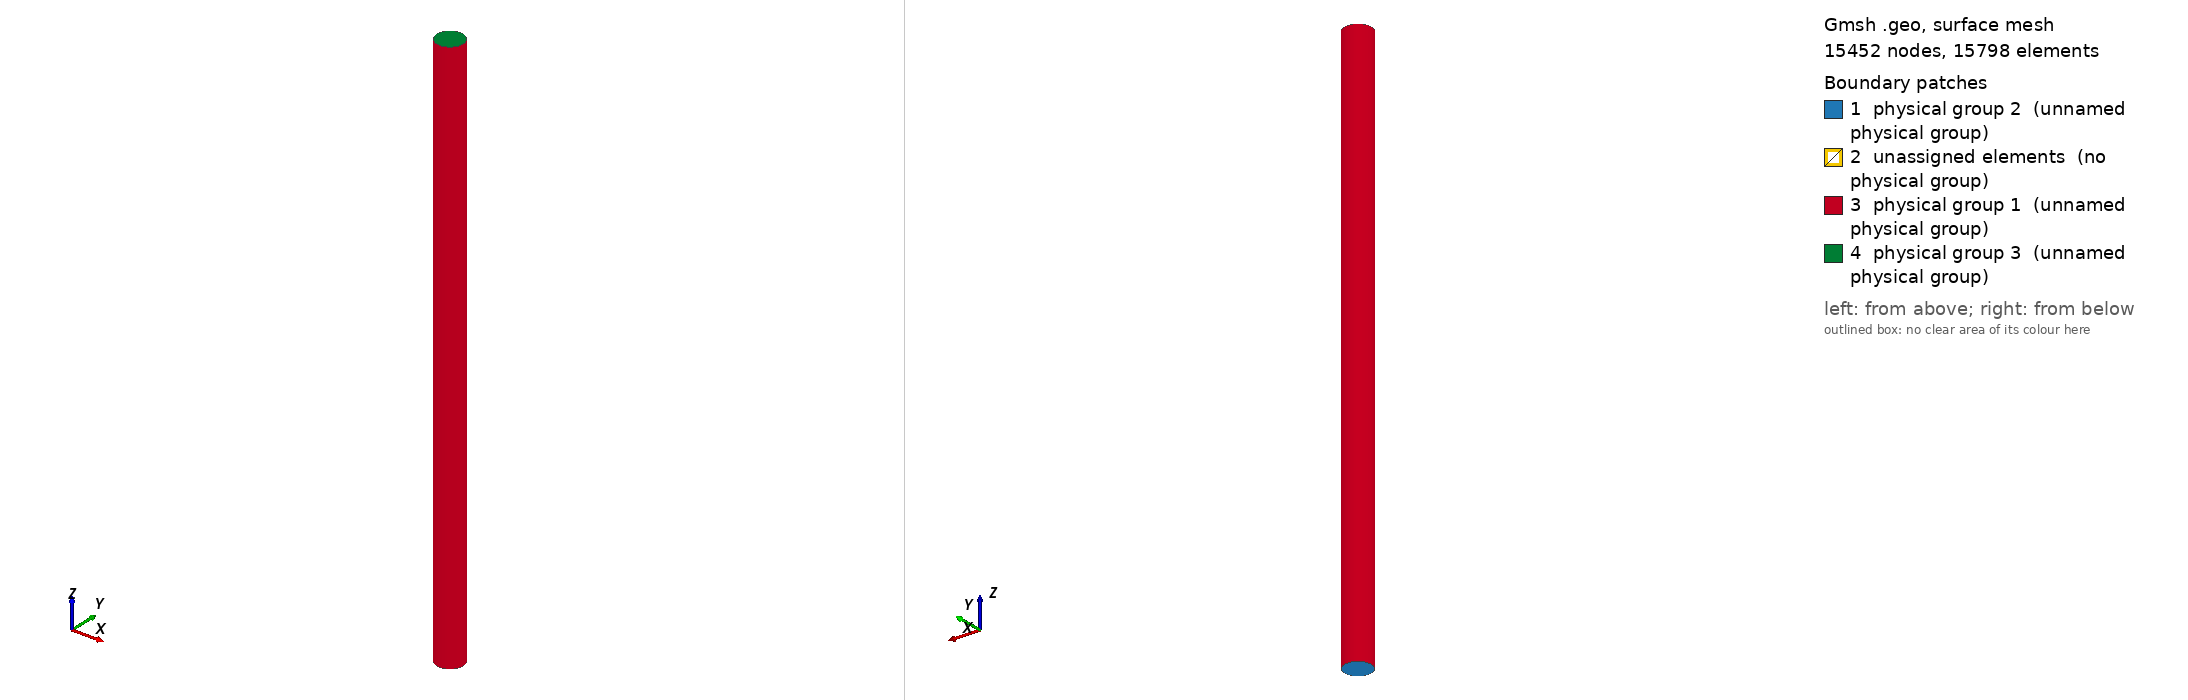

Gmsh geometry script, surface-meshed: 15452 nodes, 15798 surface elements. Boundary patches (legend numbers): 1 physical group 2 (unnamed physical group), 2 unassigned elements (no physical group), 3 physical group 1 (unnamed physical group), 4 physical group 3 (unnamed physical group). Left view from above one corner, right view from below the opposite corner. Legend entries are the model's physical surfaces; 'unassigned elements' are surfaces in no physical group. The drawing asked Gmsh for element sizes between 1% and 20% of the model's largest extent; the script's own settings can give other sizes.

=== full_res.geo (drawn) ===
//=================== Parameter names, chosen to match H3 =====================
// Physical sizes / m
Rmax   = 0.4;
length = 17;
// # cells in each dimension
nx        = 85; // Radial resolution
ny        = 16; // Parallel (on-axis) resolution
nz_target = 64; // Target Azimuthal resolution
// N.B.
// nx = 64 for H3, but they use Rmin=0.1; match approximately by increasing to nint[64 * 0.4 / (0.4-0.1)]
// nz is only a target - the actual value used is 3*Floor(nz_target,3)
//=============================================================================

// Create a line in the x-direction of length <Rmax>, with <nx> divisions
Point(1) = {0, 0, 0, 0.01};
Point(2) = {Rmax, 0, 0, 0.01};
Line(1) = {1, 2};
Transfinite Line(1) = nx+1;

// Extrude split line into meshed circle
// (Rotation extrusion can only cope with angles < pi, so has to be done in three parts...)
nz_over3 = Floor(nz_target/3);
Printf("Using nz = %g",3*nz_over3);
c1[] = Extrude {{0, 0, 1}, {0, 0, 0}, 2*Pi/3} {
  Curve{1}; Layers{nz_over3}; Recombine;
};

c2[] = Extrude {{0, 0, 1}, {0, 0, 0}, 2*Pi/3} {
  Curve{c1[0]}; Layers{nz_over3}; Recombine;
};

c3[] = Extrude {{0, 0, 1}, {0, 0, 0}, 2*Pi/3} {
  Curve{c2[0]}; Layers{nz_over3}; Recombine;
};

// Extrude each 1/3 of a circle to 1/3 of a cylinder
v1[] = Extrude {0,0,length} {Surface{c1[1]}; Layers{ny}; Recombine;};
v2[] = Extrude {0,0,length} {Surface{c2[1]}; Layers{ny}; Recombine;};
v3[] = Extrude {0,0,length} {Surface{c3[1]}; Layers{ny}; Recombine;};

// Label volumes and surfaces (combining the 3 azimuthally-split sections in each case)
// Whole domain volume
Physical Volume(0) = {v1[1],v2[1],v3[1]};
// Curved boundary surface
Physical Surface(1) = {v1[3],v2[3],v3[3]};
// Two circular boundary surfaces
Physical Surface(2) = {c1[1],c2[1],c3[1]};
Physical Surface(3) = {v1[0],v2[0],v3[0]};
